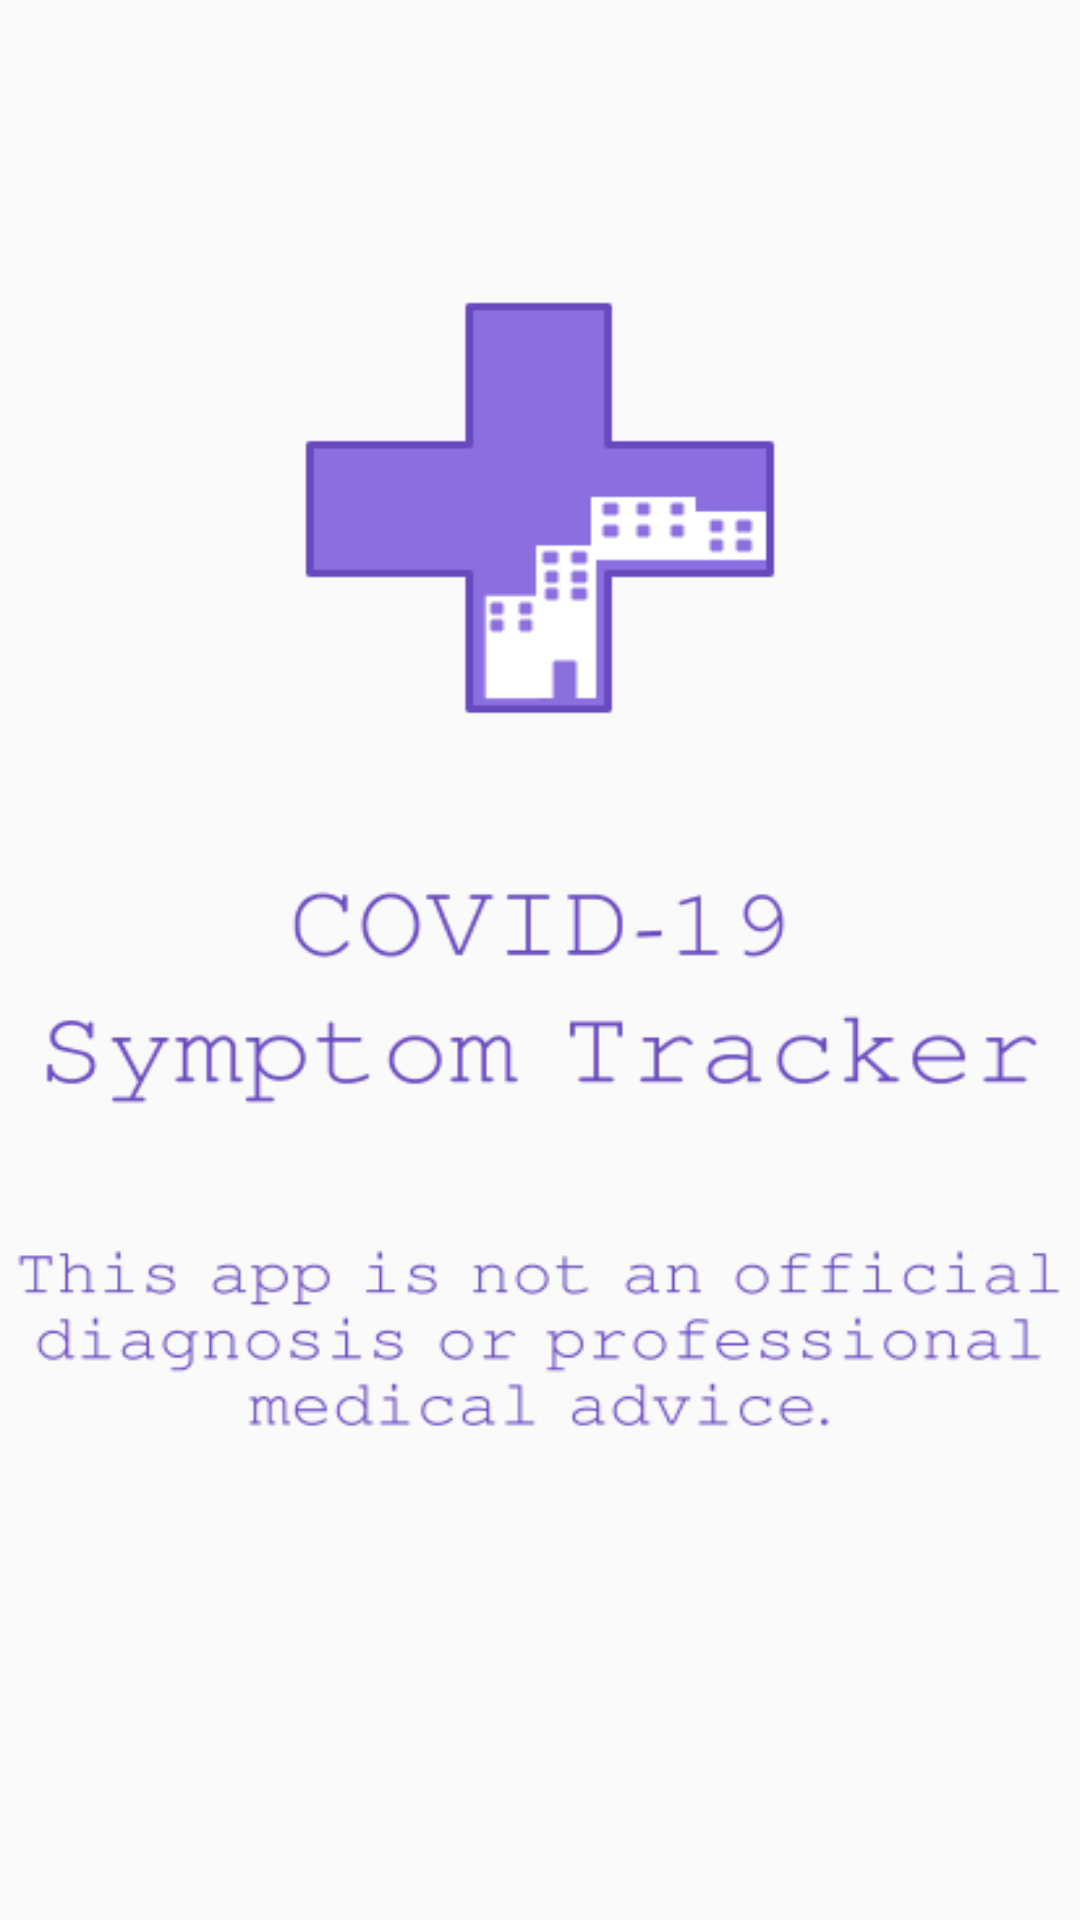

Android layout source for this screen:
<!-- AndroidManifest.xml: application theme Theme.COVIDTrackerV1 -->
<!-- res/layout/activity_main.xml -->
<?xml version="1.0" encoding="utf-8"?>
<LinearLayout xmlns:android="http://schemas.android.com/apk/res/android"
    xmlns:app="http://schemas.android.com/apk/res-auto"
    xmlns:tools="http://schemas.android.com/tools"
    android:layout_width="match_parent"
    android:layout_height="match_parent"
    android:baselineAligned="false"
    android:orientation="vertical"
    android:background="@drawable/splash"
    tools:context=".MainActivity">

</LinearLayout>
<!-- resources referenced by this layout -->
<resources>
  <!-- drawable splash: png bitmap (drawable, 22459 bytes) -->
  <style name="Theme.COVIDTrackerV1" parent="Theme.AppCompat.Light.NoActionBar">
          
          <item name="colorPrimary">@color/purple_500</item>
          <item name="colorPrimaryVariant">@color/purple_700</item>
          <item name="colorOnPrimary">@color/white</item>
          
          <item name="colorSecondary">@color/teal_200</item>
          <item name="colorSecondaryVariant">@color/teal_700</item>
          <item name="colorOnSecondary">@color/black</item>
          
          <item name="android:statusBarColor" tools:targetApi="l">@color/white</item>
          
      </style>
  <color name="purple_500">#FF6200EE</color>
  <color name="purple_700">#FF3700B3</color>
  <color name="white">#FFFFFFFF</color>
  <color name="teal_200">#FF03DAC5</color>
  <color name="teal_700">#FF018786</color>
  <color name="black">#FF000000</color>
</resources>
